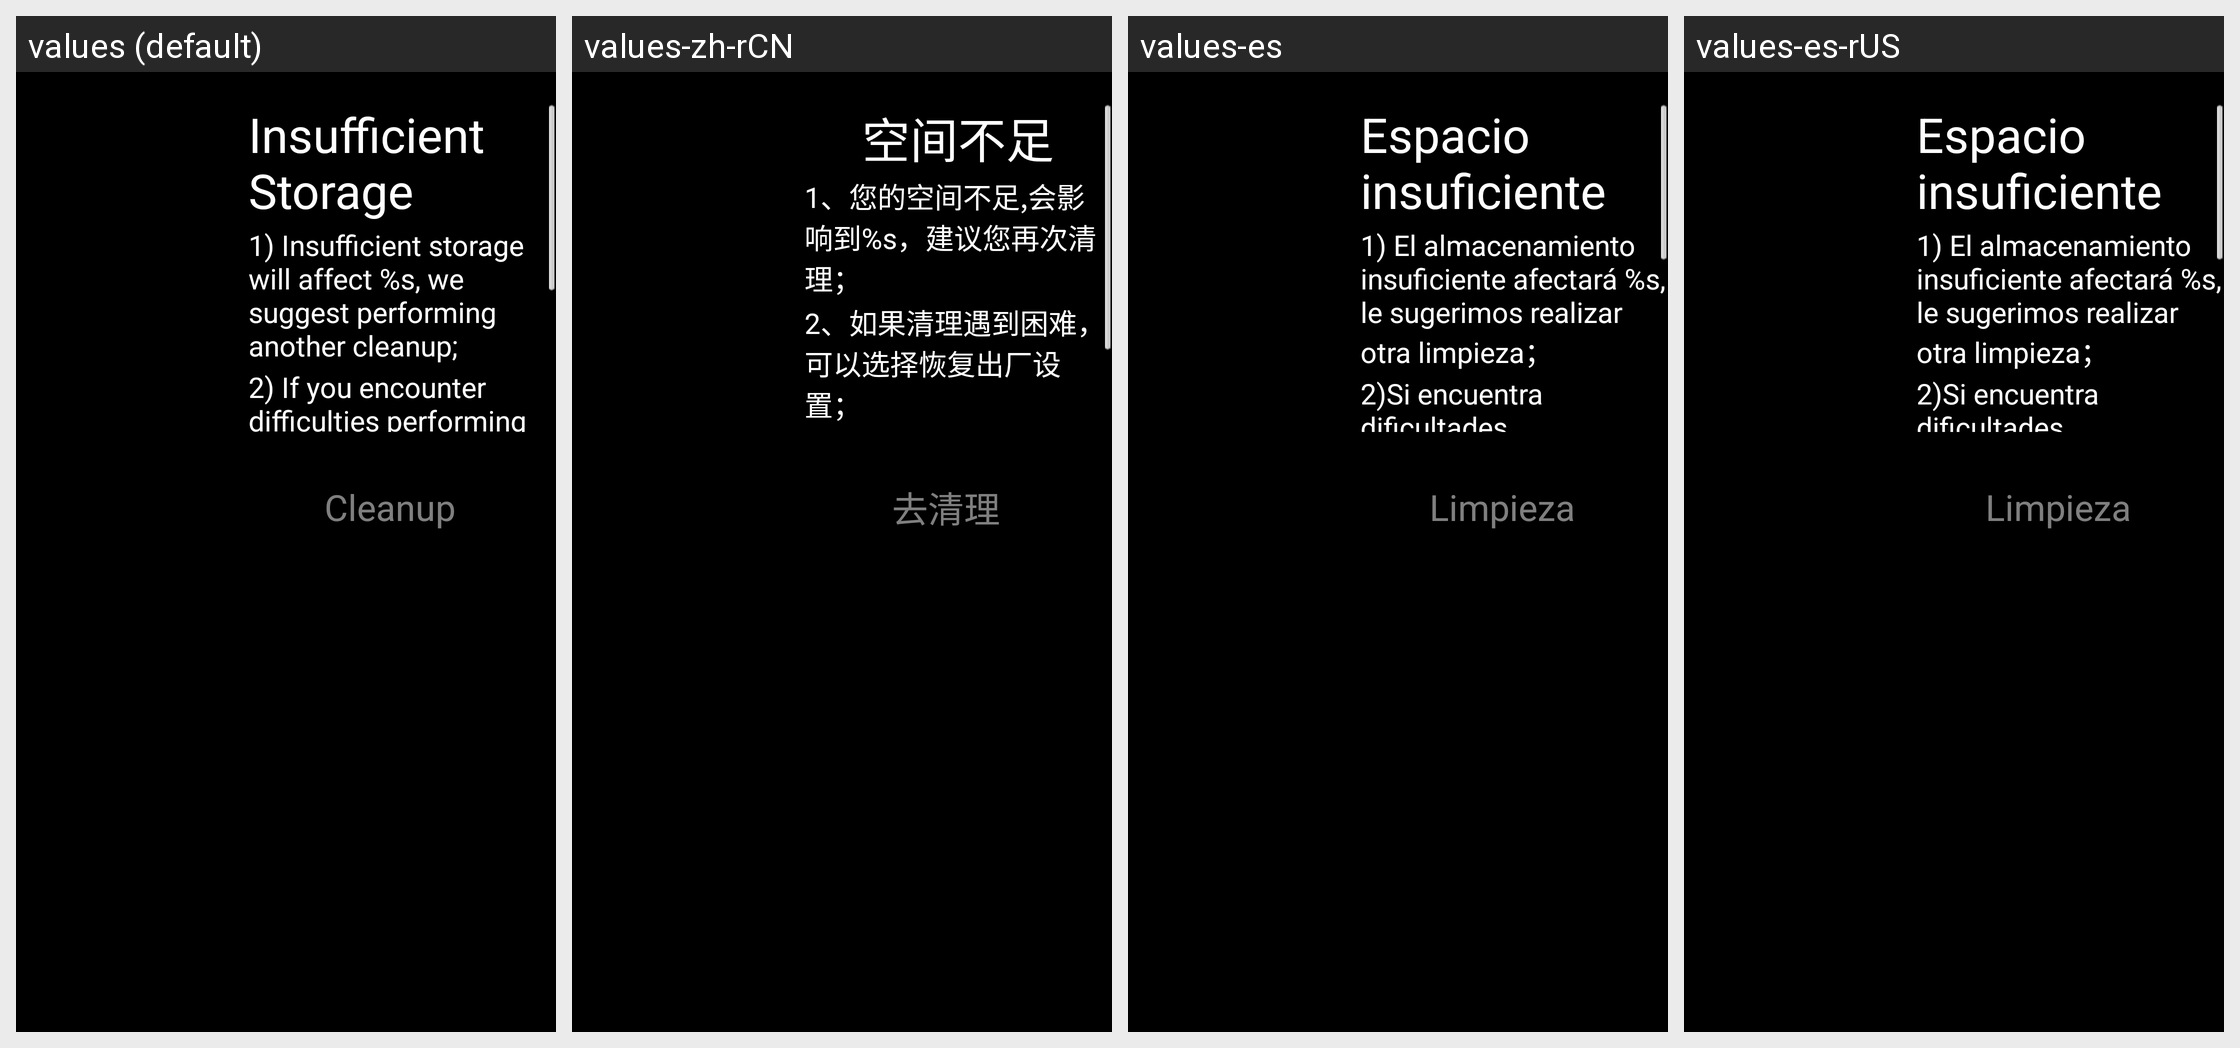

Here is an Android app screen in its default locale and in the app's own translations. Write out the translated-string differences for the strings that appear on this screen.
Android screen res/layout/storage_alert_dialog.xml rendered under 4 locales, left to right: values (default), values-zh-rCN, values-es, values-es-rUS. Device: Nexus 5 (rendered at 1080×1920; each locale shown at half size, 540×960, under a caption strip naming it); theme android:Theme.NoTitleBar.Fullscreen.
Strings drawn on this screen, with the default value and each locale's value (text and hints the layout hard-codes, and strings that could not be matched under every locale, appear in the picture but are not listed):

storage_waring_title
  values: Insufficient Storage
  values-zh-rCN: 空间不足
  values-es: Espacio insuficiente
  values-es-rUS: Espacio insuficiente

storage_waring_message
  values: 1) Insufficient storage will affect %s, we suggest performing another cleanup;
  values-zh-rCN: 1、您的空间不足,会影响到%s，建议您再次清理；
  values-es: 1) El almacenamiento insuficiente afectará %s, le sugerimos realizar otra limpieza；
  values-es-rUS: 1) El almacenamiento insuficiente afectará %s, le sugerimos realizar otra limpieza；

storage_waring_message1
  values: 2) If you encounter difficulties performing a clean up, you can choose to reset to factory default settings
  values-zh-rCN: 2、如果清理遇到困难，可以选择恢复出厂设置；
  values-es: 2)Si encuentra dificultades para realizar una limpieza, puede optar por restaurar a la configuración predeterminada de fábrica
  values-es-rUS: 2)Si encuentra dificultades para realizar una limpieza, puede optar por restaurar a la configuración predeterminada de fábrica

again_clear
  values: Cleanup
  values-zh-rCN: 去清理
  values-es: Limpieza
  values-es-rUS: Limpieza
